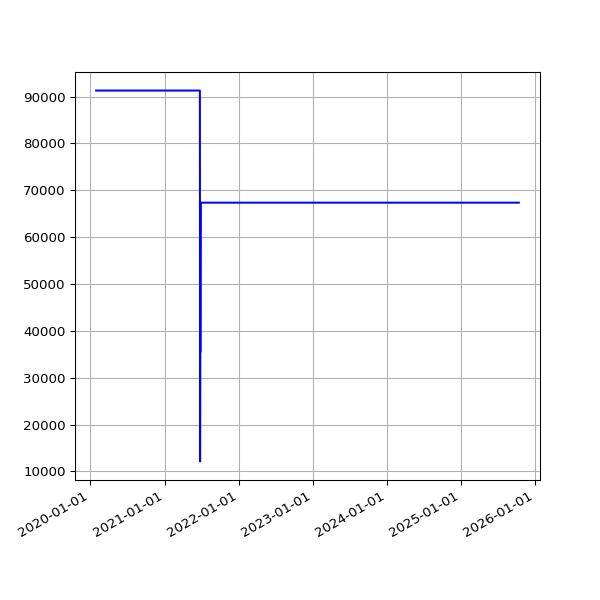

Data behind this chart, as committed beside it:
date, value
2020-01-30 16:15:20 +0000, 91293
2020-01-31 16:13:51 +0000, 91293
2020-02-01 16:28:47 +0000, 91293
2020-02-02 16:06:23 +0000, 91293
2020-02-03 16:34:02 +0000, 91293
2020-02-04 16:37:06 +0000, 91293
2020-02-05 16:50:08 +0000, 91293
2020-02-06 16:36:49 +0000, 91293
2020-02-07 16:21:45 +0000, 91293
2020-02-08 16:02:08 +0000, 91293
2020-02-09 15:47:00 +0000, 91293
2020-02-10 16:12:12 +0000, 91293
2020-02-11 16:22:12 +0000, 91293
2020-02-12 16:14:22 +0000, 91293
2020-02-13 15:59:43 +0000, 91293
2020-02-14 16:09:51 +0000, 91293
2020-02-15 15:58:54 +0000, 91293
2020-02-16 17:22:44 +0000, 91293
2020-02-17 17:05:32 +0000, 91293
2020-02-18 15:57:00 +0000, 91293
2020-02-19 16:01:21 +0000, 91293
2020-02-20 15:57:22 +0000, 91293
2020-02-21 16:10:00 +0000, 91293
2020-02-22 16:16:29 +0000, 91293
2020-02-23 15:52:21 +0000, 91293
2020-02-24 15:58:15 +0000, 91293
2020-02-25 16:01:36 +0000, 91293
2020-02-26 15:47:55 +0000, 91293
2020-02-27 15:50:19 +0000, 91293
2020-02-28 15:35:48 +0000, 91293
2020-02-29 15:31:36 +0000, 91293
2020-03-01 16:01:53 +0000, 91293
2020-03-02 16:39:40 +0000, 91293
2020-03-03 15:48:54 +0000, 91293
2020-03-04 15:51:47 +0000, 91293
2020-03-05 15:50:35 +0000, 91293
2020-03-06 15:43:09 +0000, 91293
2020-03-07 15:42:04 +0000, 91293
2020-03-08 15:51:31 +0000, 91293
2020-03-09 15:23:30 +0000, 91293
2020-03-10 15:30:12 +0000, 91293
2020-03-11 15:43:48 +0000, 91293
2020-03-12 16:26:20 +0000, 91293
2020-03-13 15:48:20 +0000, 91293
2020-03-14 15:36:27 +0000, 91293
2020-03-15 15:41:14 +0000, 91293
2020-03-16 15:33:36 +0000, 91293
2020-03-17 15:53:41 +0000, 91293
2020-03-18 15:44:15 +0000, 91293
2020-03-19 15:45:30 +0000, 91293
2020-03-20 15:55:23 +0000, 91293
2020-03-21 16:00:48 +0000, 91293
2020-03-22 16:02:38 +0000, 91293
2020-03-23 15:39:54 +0000, 91293
2020-03-24 15:34:28 +0000, 91293
2020-03-25 16:46:55 +0000, 91293
2020-03-26 16:29:46 +0000, 91293
2020-03-27 17:51:57 +0000, 91293
2020-03-28 15:45:56 +0000, 91293
2020-03-29 15:49:29 +0100, 91293
... 1,532 more rows
